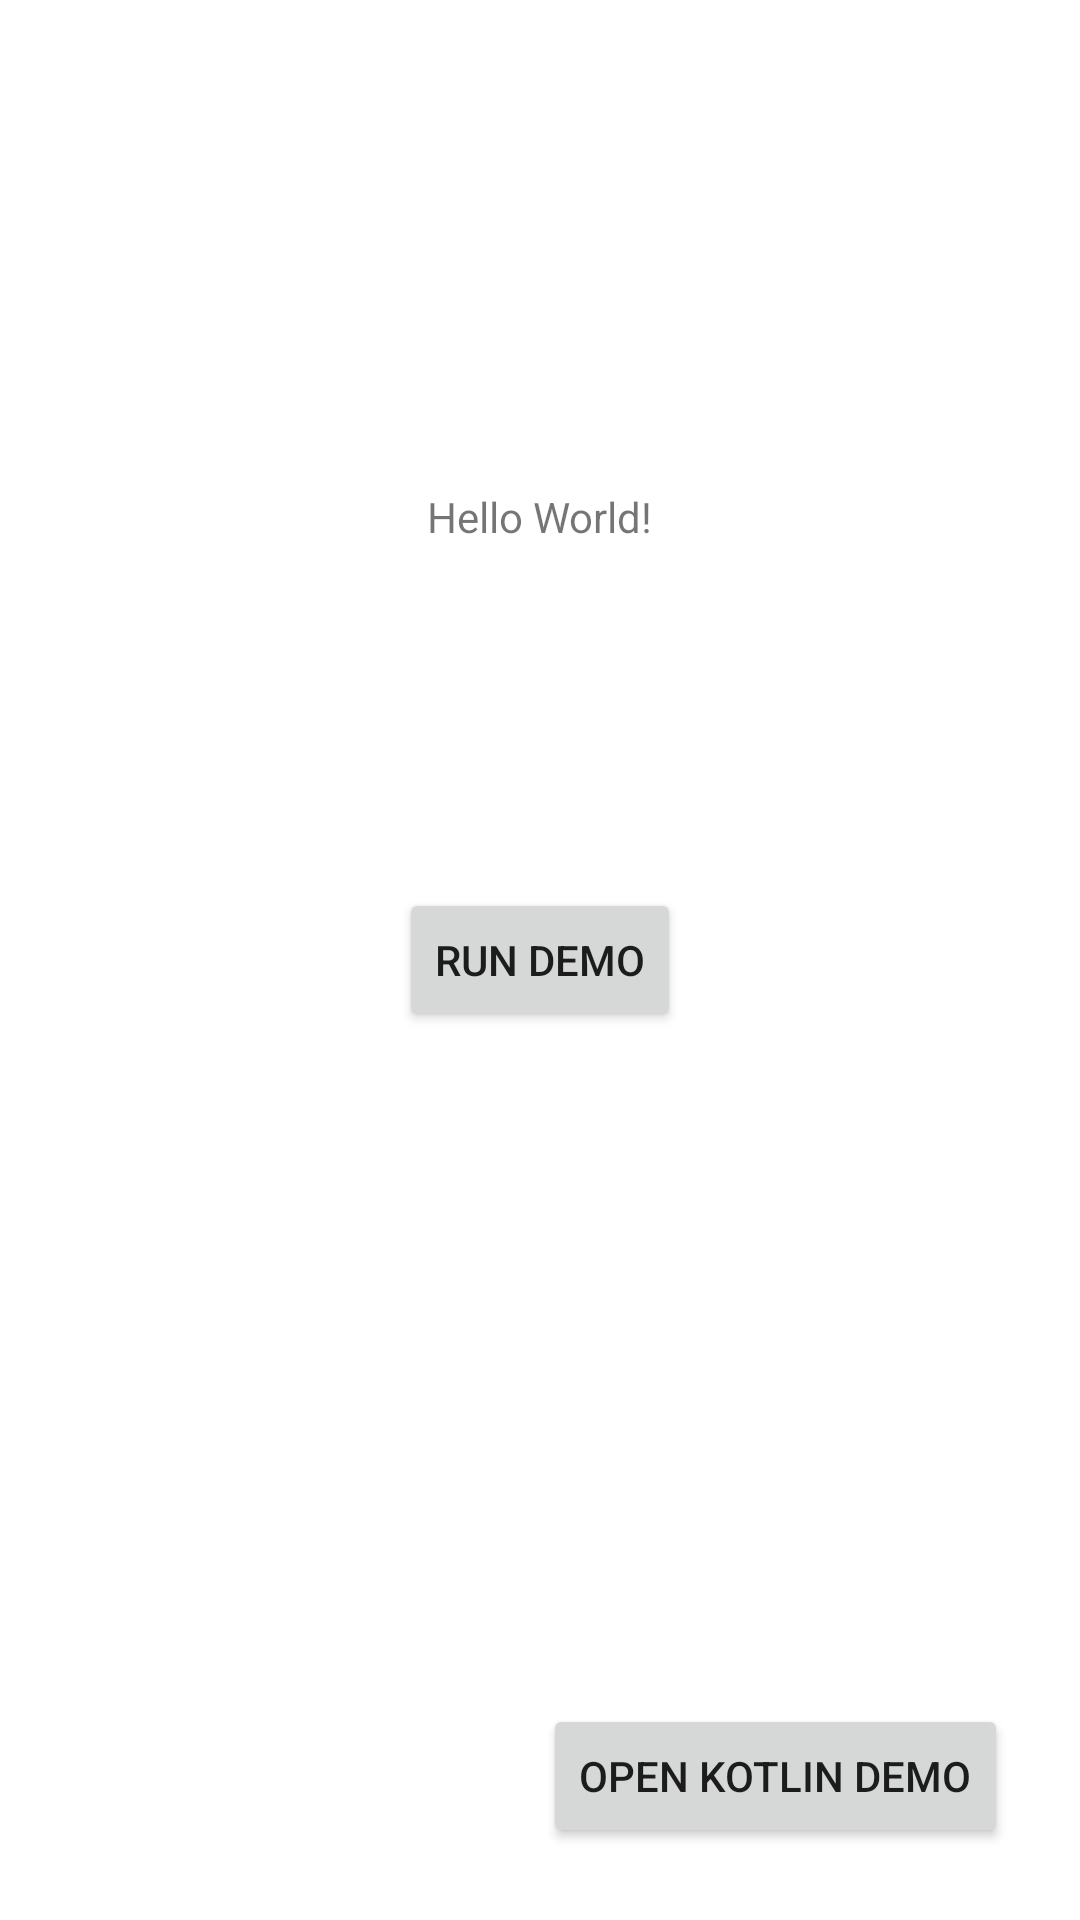

The Android layout XML behind this screen, and the referenced resources:
<!-- AndroidManifest.xml: application theme Theme.AsyncExampleApp -->
<!-- res/layout/activity_main.xml -->
<?xml version="1.0" encoding="utf-8"?>
<androidx.constraintlayout.widget.ConstraintLayout xmlns:android="http://schemas.android.com/apk/res/android"
    xmlns:app="http://schemas.android.com/apk/res-auto"
    xmlns:tools="http://schemas.android.com/tools"
    android:layout_width="match_parent"
    android:layout_height="match_parent"
    tools:context=".MainActivity">

    <TextView
        android:id="@+id/tvLabel"
        android:layout_width="wrap_content"
        android:layout_height="wrap_content"
        android:text="Hello World!"
        app:layout_constraintBottom_toBottomOf="@+id/btRunDemo"
        app:layout_constraintEnd_toEndOf="parent"
        app:layout_constraintStart_toStartOf="parent"
        app:layout_constraintTop_toTopOf="parent" />

    <Button
        android:id="@+id/btRunDemo"
        android:layout_width="wrap_content"
        android:layout_height="wrap_content"
        android:text="Run Demo"
        app:layout_constraintBottom_toBottomOf="parent"
        app:layout_constraintEnd_toEndOf="parent"
        app:layout_constraintStart_toStartOf="parent"
        app:layout_constraintTop_toTopOf="parent" />

    <Button
        android:id="@+id/btOpenKotlin"
        android:layout_width="wrap_content"
        android:layout_height="wrap_content"
        android:layout_marginEnd="24dp"
        android:layout_marginBottom="24dp"
        android:text="Open Kotlin Demo"
        app:layout_constraintBottom_toBottomOf="parent"
        app:layout_constraintEnd_toEndOf="parent" />

</androidx.constraintlayout.widget.ConstraintLayout>
<!-- resources referenced by this layout -->
<resources>
  <style name="Theme.AsyncExampleApp" parent="Theme.MaterialComponents.DayNight.DarkActionBar">
          
          <item name="colorPrimary">@color/purple_500</item>
          <item name="colorPrimaryVariant">@color/purple_700</item>
          <item name="colorOnPrimary">@color/white</item>
          
          <item name="colorSecondary">@color/teal_200</item>
          <item name="colorSecondaryVariant">@color/teal_700</item>
          <item name="colorOnSecondary">@color/black</item>
          
          <item name="android:statusBarColor" tools:targetApi="l">?attr/colorPrimaryVariant</item>
          
      </style>
  <color name="purple_500">#FF6200EE</color>
  <color name="purple_700">#FF3700B3</color>
  <color name="white">#FFFFFFFF</color>
  <color name="teal_200">#FF03DAC5</color>
  <color name="teal_700">#FF018786</color>
  <color name="black">#FF000000</color>
</resources>
